Run: headless pygame with SDL's dummy video driver; simulated clock (each Clock.tick advances the game by its frame time, no real sleeping); random seed 0; keys injected as events and as key.get_pressed() state; no mouse input.
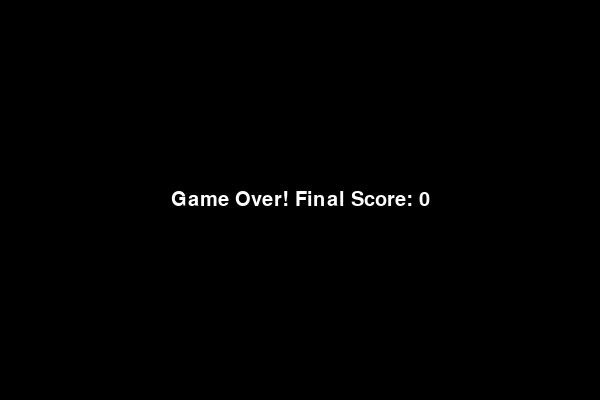
Frame 1 of 4 · flips 1–60 · no input
Frame 2 of 4 · flips 61–180 · tapped SPACE, RETURN · held RIGHT (→), D · screen unchanged from frame 1, image omitted
Frame 3 of 4 · flips 181–300 · held DOWN (↓), S · screen unchanged from frame 2, image omitted
Frame 4 of 4 · flips 301–420 · held LEFT (←), A, UP (↑), W · screen unchanged from frame 3, image omitted

The pygame program that drew these frames:

import pygame
import random

# Global constants (optional, but often kept global for Pygame)
SCREEN_WIDTH = 600
SCREEN_HEIGHT = 400
BLACK = (0, 0, 0)
WHITE = (255, 255, 255)
GREEN = (0, 255, 0)
RED = (255, 0, 0)

# Snake class
class Snake:
    def __init__(self, x, y, block_size=10):
        self.block_size = block_size
        self.body = [[x, y], [x - self.block_size, y], [x - 2 * self.block_size, y]]
        self.direction = "RIGHT"
        self.color = GREEN # Use global constant
        self.should_grow = False

    def move(self):
        head_x, head_y = self.body[0]
        if self.direction == "RIGHT":
            new_head = [head_x + self.block_size, head_y]
        elif self.direction == "LEFT":
            new_head = [head_x - self.block_size, head_y]
        elif self.direction == "UP":
            new_head = [head_x, head_y - self.block_size]
        elif self.direction == "DOWN":
            new_head = [head_x, head_y + self.block_size]

        self.body.insert(0, new_head)

        if self.should_grow:
            self.should_grow = False
        else:
            self.body.pop()

    def change_direction(self, new_direction):
        if new_direction == "RIGHT" and self.direction != "LEFT":
            self.direction = new_direction
        elif new_direction == "LEFT" and self.direction != "RIGHT":
            self.direction = new_direction
        elif new_direction == "UP" and self.direction != "DOWN":
            self.direction = new_direction
        elif new_direction == "DOWN" and self.direction != "UP":
            self.direction = new_direction

    def draw(self, surface):
        for segment in self.body:
            pygame.draw.rect(surface, self.color, (segment[0], segment[1], self.block_size, self.block_size))

    def grow(self):
        self.should_grow = True

    def check_collision(self, current_screen_width, current_screen_height):
        head_x, head_y = self.body[0]
        # Wall collision
        if not (0 <= head_x < current_screen_width and 0 <= head_y < current_screen_height):
            return True
        # Self-collision
        if [head_x, head_y] in self.body[1:]:
            return True
        return False

# Food class
class Food:
    def __init__(self, current_screen_width, current_screen_height, block_size):
        self.screen_width = current_screen_width
        self.screen_height = current_screen_height
        self.block_size = block_size
        self.color = RED # Use global constant
        # Initial spawn, snake_body is not available yet
        self.x = random.randrange(0, self.screen_width // self.block_size) * self.block_size
        self.y = random.randrange(0, self.screen_height // self.block_size) * self.block_size

    def draw(self, surface):
        pygame.draw.rect(surface, self.color, (self.x, self.y, self.block_size, self.block_size))

    def respawn(self, snake_body):
        while True:
            self.x = random.randrange(0, self.screen_width // self.block_size) * self.block_size
            self.y = random.randrange(0, self.screen_height // self.block_size) * self.block_size
            if [self.x, self.y] not in snake_body:
                break

def main():
    pygame.init()

    # Font
    font = pygame.font.SysFont(None, 30)

    # Screen dimensions
    screen_width = SCREEN_WIDTH
    screen_height = SCREEN_HEIGHT

    # Colors - these could be global or local to main.
    # For simplicity here, using the global ones defined outside.
    # black = BLACK
    # white = WHITE
    # green = GREEN # Snake color is set in Snake class
    # red = RED     # Food color is set in Food class

    # Create the game screen
    screen = pygame.display.set_mode((screen_width, screen_height))
    pygame.display.set_caption("Snake Game")

    # Helper functions defined inside main to capture its scope
    def display_score(surface, current_score, current_font, color):
        score_text = current_font.render(f"Score: {current_score}", True, color)
        surface.blit(score_text, [10, 10])

    def display_game_over(surface, current_score, current_font, color, sw, sh):
        game_over_text = current_font.render(f"Game Over! Final Score: {current_score}", True, color)
        text_rect = game_over_text.get_rect(center=(sw // 2, sh // 2))
        surface.blit(game_over_text, text_rect)

    # Game objects
    snake_block_size = 10 # Define block size, can be a constant
    snake = Snake(screen_width // 2, screen_height // 2, snake_block_size)
    food = Food(screen_width, screen_height, snake_block_size)
    food.respawn(snake.body) # Ensure initial food position is not on snake

    # Score
    score = 0

    # Game clock
    clock = pygame.time.Clock()
    game_speed = 15 # Frames per second

    # Game state
    running = True
    game_over = False

    # Game loop
    while running:
        for event in pygame.event.get():
            if event.type == pygame.QUIT:
                running = False
            if not game_over: # Only process game input if game is not over
                if event.type == pygame.KEYDOWN:
                    if event.key == pygame.K_UP:
                        snake.change_direction("UP")
                    elif event.key == pygame.K_DOWN:
                        snake.change_direction("DOWN")
                    elif event.key == pygame.K_LEFT:
                        snake.change_direction("LEFT")
                    elif event.key == pygame.K_RIGHT:
                        snake.change_direction("RIGHT")

        if not game_over:
            # Move snake
            snake.move()

            # Check for food eating
            if snake.body[0][0] == food.x and snake.body[0][1] == food.y:
                snake.grow()
                food.respawn(snake.body)
                score += 1

            # Check for collisions
            if snake.check_collision(screen_width, screen_height):
                game_over = True

        # Drawing
        screen.fill(BLACK) # Fill screen first

        if game_over:
            display_game_over(screen, score, font, WHITE, screen_width, screen_height)
        else:
            # Draw game objects
            snake.draw(screen)
            food.draw(screen)
            # Display score
            display_score(screen, score, font, WHITE)

        # Update the display
        pygame.display.flip()

        # Control game speed
        clock.tick(game_speed)

    pygame.quit()

if __name__ == '__main__':
    main()
